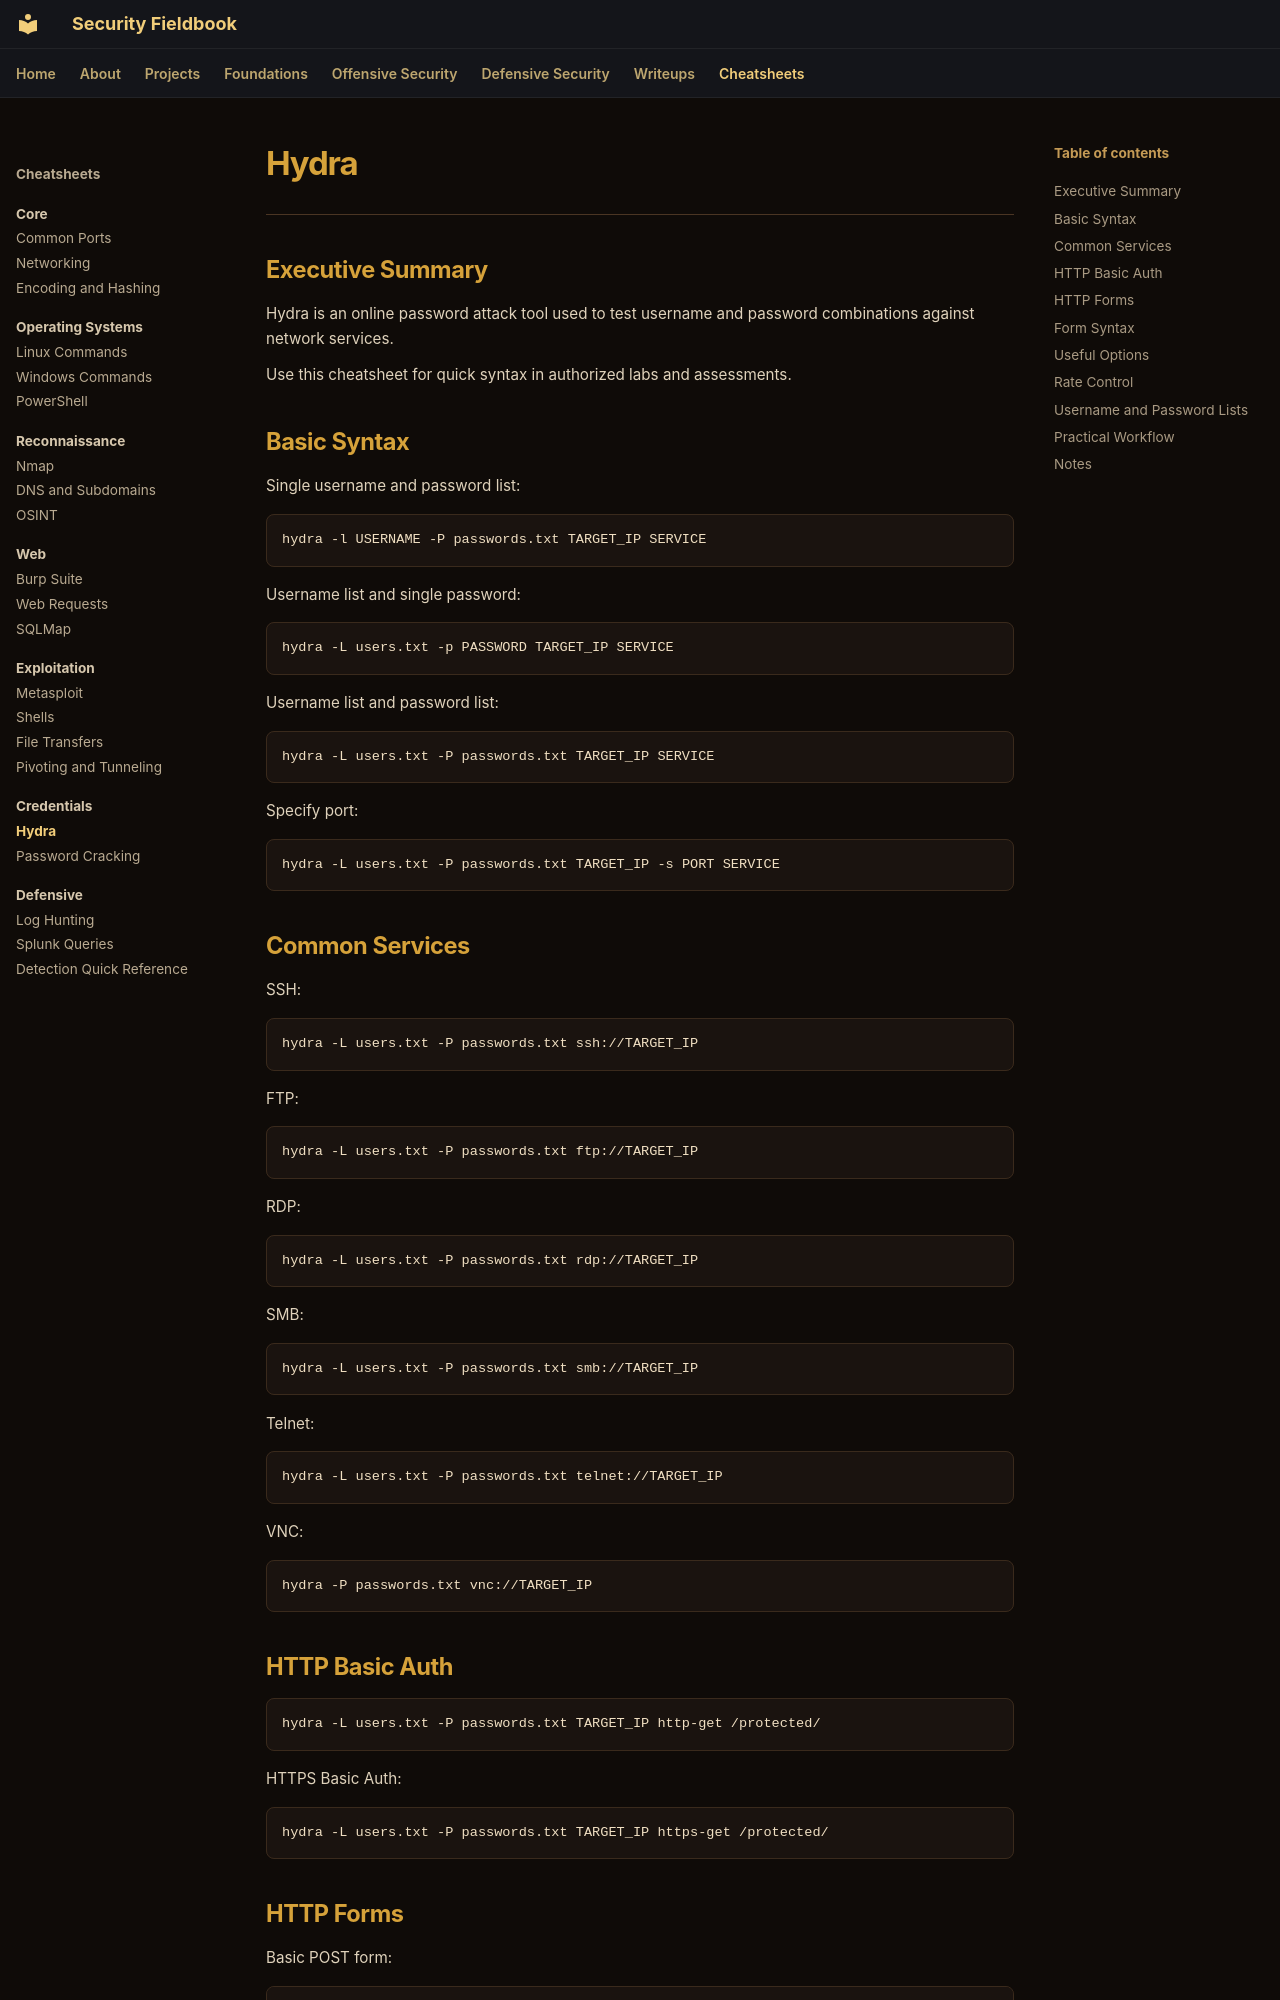

repository: ch0kan/security-fieldbook · page: cheatsheets/credentials/hydra/index.html · generator: mkdocs

# Hydra

---

## Executive Summary

Hydra is an online password attack tool used to test username and password combinations against network services.

Use this cheatsheet for quick syntax in authorized labs and assessments.

## Basic Syntax

Single username and password list:

```bash
hydra -l USERNAME -P passwords.txt TARGET_IP SERVICE
```

Username list and single password:

```bash
hydra -L users.txt -p PASSWORD TARGET_IP SERVICE
```

Username list and password list:

```bash
hydra -L users.txt -P passwords.txt TARGET_IP SERVICE
```

Specify port:

```bash
hydra -L users.txt -P passwords.txt TARGET_IP -s PORT SERVICE
```

## Common Services

SSH:

```bash
hydra -L users.txt -P passwords.txt ssh://TARGET_IP
```

FTP:

```bash
hydra -L users.txt -P passwords.txt ftp://TARGET_IP
```

RDP:

```bash
hydra -L users.txt -P passwords.txt rdp://TARGET_IP
```

SMB:

```bash
hydra -L users.txt -P passwords.txt smb://TARGET_IP
```

Telnet:

```bash
hydra -L users.txt -P passwords.txt telnet://TARGET_IP
```

VNC:

```bash
hydra -P passwords.txt vnc://TARGET_IP
```

## HTTP Basic Auth

```bash
hydra -L users.txt -P passwords.txt TARGET_IP http-get /protected/
```

HTTPS Basic Auth:

```bash
hydra -L users.txt -P passwords.txt TARGET_IP https-get /protected/
```
